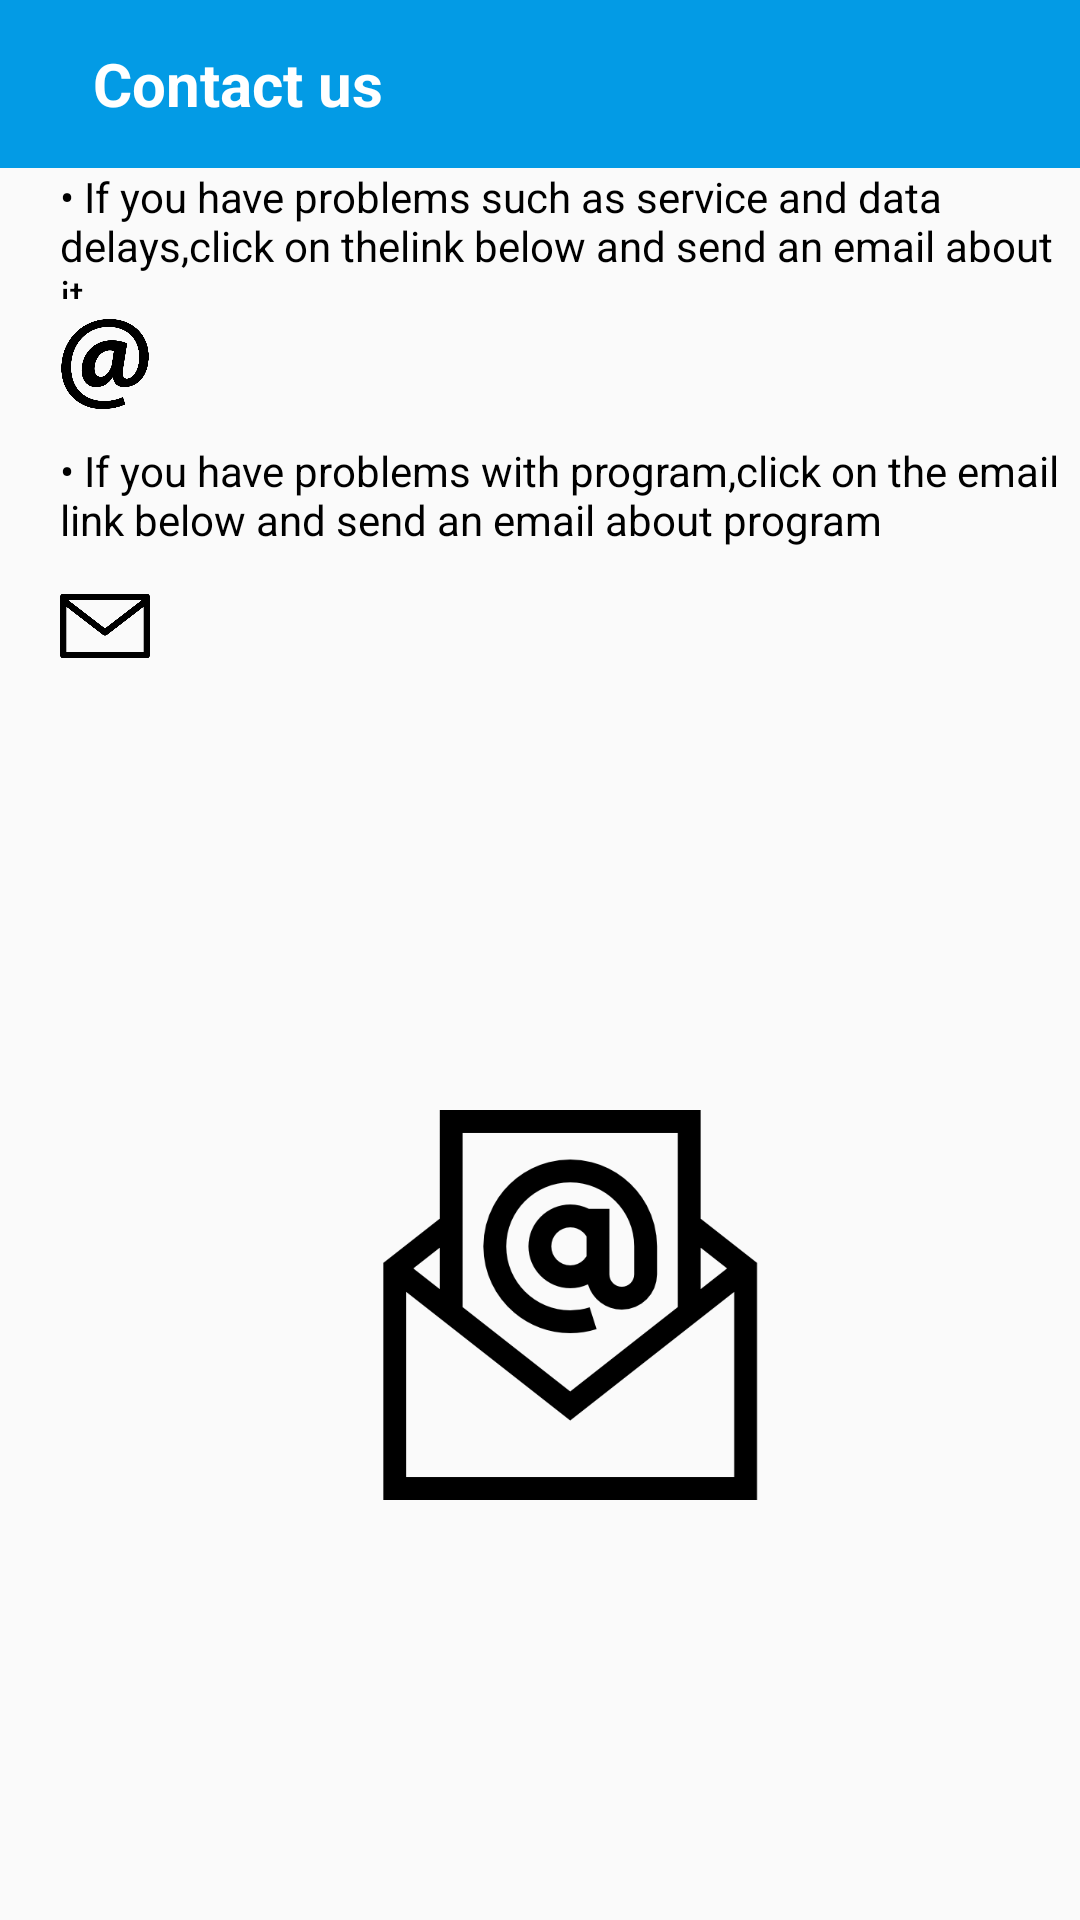

Produce the Android XML layout that renders to this screen, including the resource entries it uses.
<!-- AndroidManifest.xml: application theme MyMaterialTheme -->
<!-- res/layout/activity_rateus.xml -->
<?xml version="1.0" encoding="utf-8"?>
<LinearLayout xmlns:android="http://schemas.android.com/apk/res/android"
    xmlns:app="http://schemas.android.com/apk/res-auto"
    xmlns:tools="http://schemas.android.com/tools"
    android:layout_width="match_parent"
    android:orientation="vertical"
    android:layout_height="match_parent"
    tools:context=".Drawerlayout.Contactus">

    <com.google.android.material.appbar.AppBarLayout
        android:id="@+id/appbar"
        android:layout_width="match_parent"
        android:layout_height="wrap_content"
        android:theme="@style/AppTheme.AppBarOverlay"
        >

        <androidx.appcompat.widget.Toolbar
            android:layout_width="match_parent"
            android:layout_height="wrap_content"
            android:background="#039BE5"
            >
            <ImageButton
                android:id="@+id/backdrawer"
                android:gravity="center_vertical"
                android:layout_width="wrap_content"
                android:layout_height="wrap_content"
                android:src="@drawable/back"
                android:background="@android:color/transparent"
                android:paddingLeft="10dp"/>
            <TextView
                android:layout_width="wrap_content"
                android:layout_height="wrap_content"
                android:gravity="center_vertical"
                android:paddingLeft="5dp"
                android:text="Contact us"
                android:textSize="20sp"
                android:textColor="#fff"
                android:textStyle="bold"/>

        </androidx.appcompat.widget.Toolbar>
    </com.google.android.material.appbar.AppBarLayout>
    <LinearLayout

        android:layout_width="match_parent"
        android:layout_height="fill_parent"
        android:weightSum="4"
        android:paddingLeft="20dp"
        android:orientation="vertical">
        <TextView
            android:layout_width="wrap_content"
            android:layout_height="0dp"
            android:text="• If you have problems such as service and data delays,click on thelink below and send an email about it"
            android:textSize="14sp"
            android:textColor="#000000"
            android:layout_weight="0.3"
            android:gravity="center_vertical">
        </TextView>
        <LinearLayout
            android:layout_width="match_parent"
            android:layout_height="0dp"
            android:layout_weight="0.3"
            android:orientation="horizontal"
            android:gravity="center_vertical">
            <ImageView
                android:layout_width="40dp"
                android:layout_height="40dp"
                android:src="@drawable/at"
                android:paddingRight="10dp"
                android:textColor="#000000"
                android:textStyle="bold"
                android:textSize="24sp"/>
            <Button
                android:layout_width="wrap_content"
                android:layout_height="wrap_content"
                android:textSize="15sp"
                android:textColorLink="#3949AB"
                android:textAllCaps="false"
                android:textStyle="italic"
                android:autoLink="email"
                android:id="@+id/openemail"
                android:background="@android:color/transparent"/>
        </LinearLayout>
        <TextView
            android:layout_width="wrap_content"
            android:layout_height="0dp"
            android:text="• If you have problems with program,click on the email link below and send an email about program"
            android:textSize="14sp"
            android:textColor="#000000"
            android:layout_weight="0.3"
            android:gravity="center_vertical">
        </TextView>
        <LinearLayout
            android:layout_width="match_parent"
            android:layout_height="0dp"
            android:layout_weight="0.3"
            android:orientation="horizontal"
            android:gravity="center_vertical">
            <ImageView
                android:layout_width="40dp"
                android:layout_height="40dp"
                android:src="@drawable/emaill"
                android:paddingRight="10dp"
                android:textColor="#000000"
                android:textStyle="bold"
                android:textSize="24sp"/>
            <TextView
                android:layout_width="wrap_content"
                android:layout_height="wrap_content"
                android:textSize="15sp"
                android:textAllCaps="false"
                android:textStyle="italic"
                android:linksClickable="true"
                android:autoLink="email"
                android:textColorLink="#3949AB"
                android:id="@+id/openmyemail"
                android:background="@android:color/transparent"/>
        </LinearLayout>
        <LinearLayout
            android:layout_width="match_parent"
            android:layout_height="0dp"
            android:layout_weight="2.8"
            android:gravity="center"
            >
            <ImageView
                android:layout_width="130dp"
                android:layout_height="130dp"
                android:src="@drawable/email"
                android:layout_gravity="center">
            </ImageView>
        </LinearLayout>
    </LinearLayout>




</LinearLayout>
<!-- resources referenced by this layout -->
<resources>
  <!-- drawable at: png bitmap (drawable, 21268 bytes) -->
  <!-- drawable email: png bitmap (drawable, 18532 bytes) -->
  <!-- drawable emaill: png bitmap (drawable, 6441 bytes) -->
  <style name="MyMaterialTheme" parent="Theme.AppCompat.Light.DarkActionBar">
          
          <item name="windowNoTitle">true</item>
          <item name="windowActionBar">false</item>
          <item name="android:windowFullscreen">true</item>
          <item name="drawerArrowStyle">@style/DrawerColor</item>
      </style>
  <style name="DrawerColor" parent="Widget.AppCompat.DrawerArrowToggle">
      <item name="android:statusBarColor">#00000000</item>
      <item name="color">#fff</item></style>
</resources>
